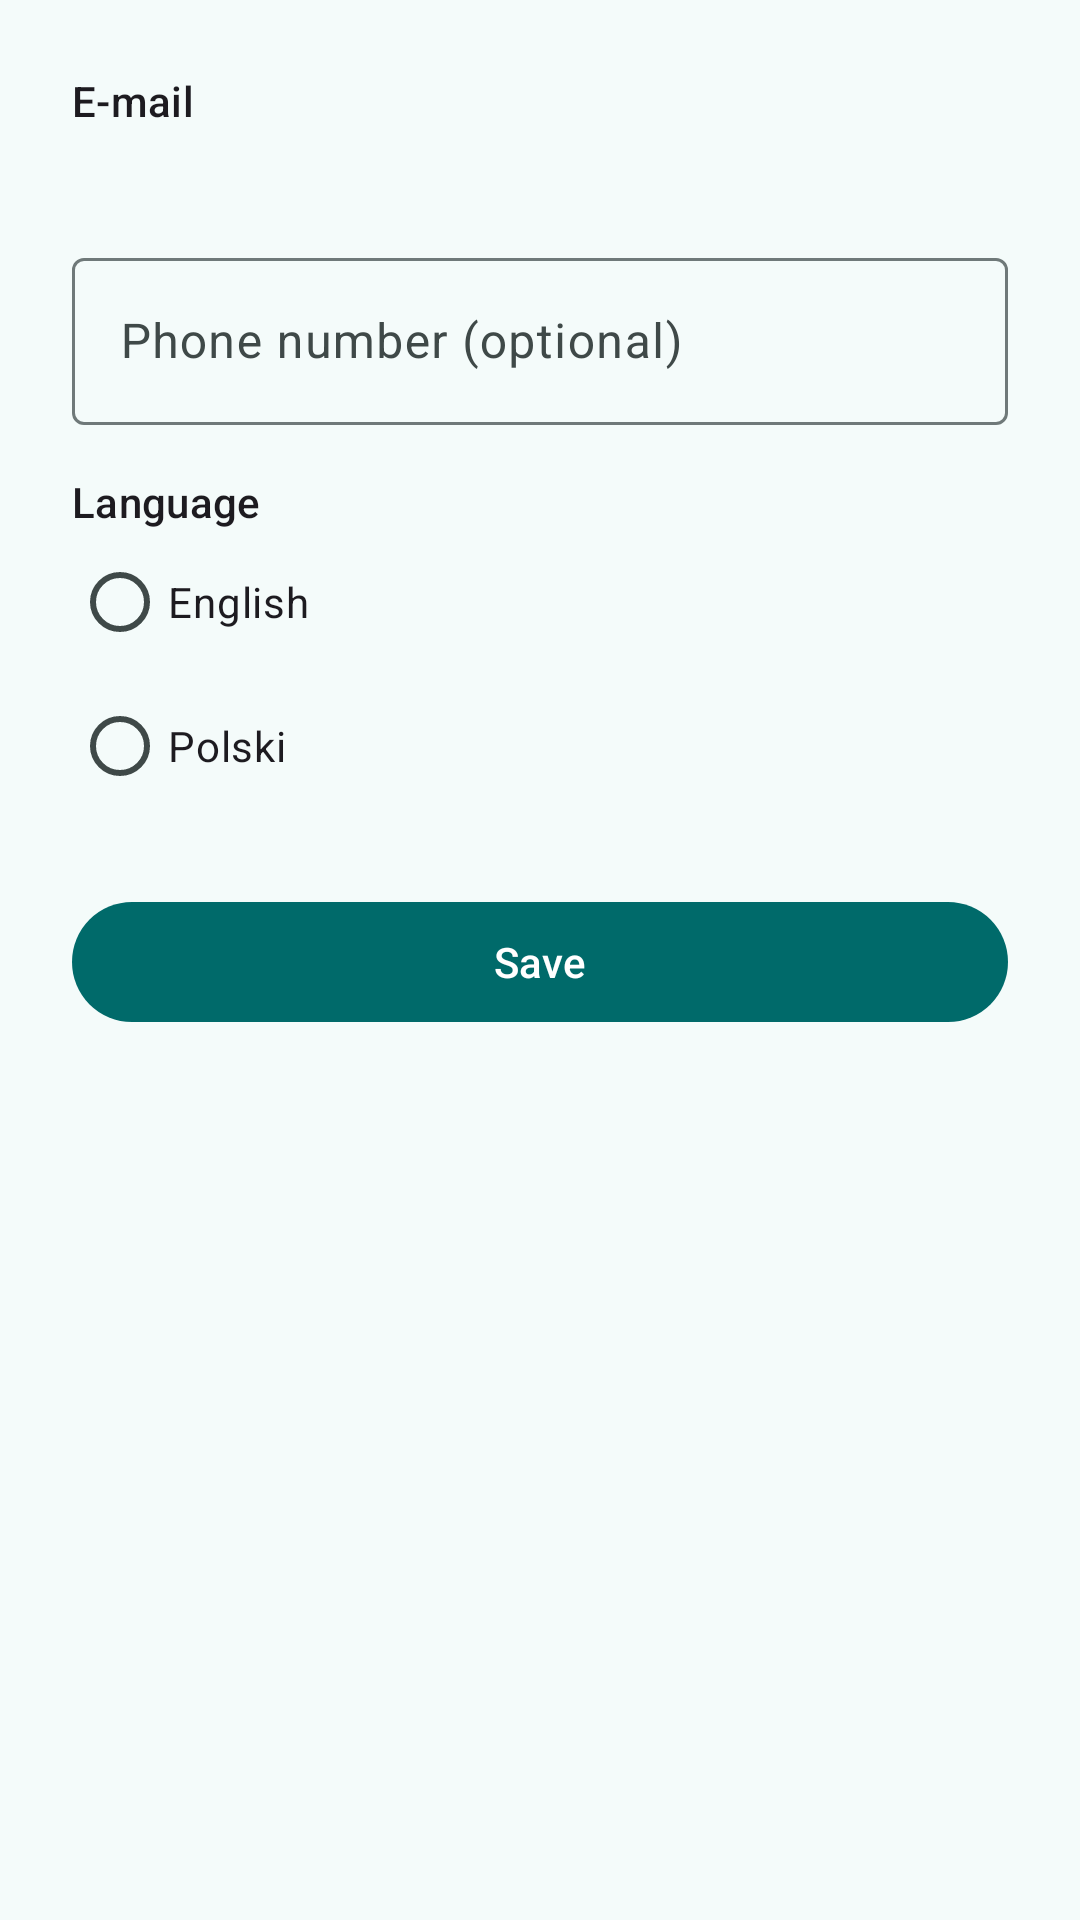

Reconstruct the res/layout file that produces this screen, plus the resources it refers to.
<!-- AndroidManifest.xml: application theme Theme.Bookman -->
<!-- res/layout/fragment_profile.xml -->
<?xml version="1.0" encoding="utf-8"?>
<ScrollView xmlns:android="http://schemas.android.com/apk/res/android"
    android:layout_width="match_parent"
    android:layout_height="match_parent">

    <LinearLayout
        android:layout_width="match_parent"
        android:layout_height="wrap_content"
        android:orientation="vertical"
        android:padding="24dp">

        <TextView
            android:layout_width="match_parent"
            android:layout_height="wrap_content"
            android:text="@string/label_email"
            android:textAppearance="?attr/textAppearanceLabelLarge" />

        <TextView
            android:id="@+id/email"
            android:layout_width="match_parent"
            android:layout_height="wrap_content"
            android:textAppearance="?attr/textAppearanceBodyLarge" />

        <com.google.android.material.textfield.TextInputLayout
            android:id="@+id/phoneLayout"
            android:layout_width="match_parent"
            android:layout_height="wrap_content"
            android:layout_marginTop="16dp"
            android:hint="@string/label_phone">

            <com.google.android.material.textfield.TextInputEditText
                android:id="@+id/phoneInput"
                android:layout_width="match_parent"
                android:layout_height="wrap_content"
                android:autofillHints="phoneNumber"
                android:inputType="phone" />
        </com.google.android.material.textfield.TextInputLayout>

        <TextView
            android:layout_width="match_parent"
            android:layout_height="wrap_content"
            android:layout_marginTop="16dp"
            android:text="@string/label_language"
            android:textAppearance="?attr/textAppearanceLabelLarge" />

        <RadioGroup
            android:id="@+id/languageGroup"
            android:layout_width="match_parent"
            android:layout_height="wrap_content">

            <RadioButton
                android:id="@+id/languageEnglish"
                android:layout_width="wrap_content"
                android:layout_height="wrap_content"
                android:text="@string/language_english" />

            <RadioButton
                android:id="@+id/languagePolish"
                android:layout_width="wrap_content"
                android:layout_height="wrap_content"
                android:text="@string/language_polish" />
        </RadioGroup>

        <com.google.android.material.button.MaterialButton
            android:id="@+id/saveButton"
            android:layout_width="match_parent"
            android:layout_height="wrap_content"
            android:layout_marginTop="24dp"
            android:text="@string/action_save" />

        <com.google.android.material.progressindicator.LinearProgressIndicator
            android:id="@+id/progress"
            android:layout_width="match_parent"
            android:layout_height="wrap_content"
            android:layout_marginTop="16dp"
            android:indeterminate="true"
            android:visibility="gone" />
    </LinearLayout>
</ScrollView>
<!-- resources referenced by this layout -->
<resources>
  <string name="action_save">Save</string>
  <string name="label_email">E-mail</string>
  <string name="label_language">Language</string>
  <string name="label_phone">Phone number (optional)</string>
  <string name="language_english" translatable="false">English</string>
  <string name="language_polish" translatable="false">Polski</string>
  <style name="Theme.Bookman" parent="Theme.Material3.DayNight.NoActionBar">
          <item name="colorPrimary">@color/brand_primary</item>
          <item name="colorOnPrimary">@color/brand_on_primary</item>
          <item name="colorPrimaryContainer">@color/brand_primary_container</item>
          <item name="colorOnPrimaryContainer">@color/brand_on_primary_container</item>
          <item name="colorSecondary">@color/brand_secondary</item>
          <item name="colorOnSecondary">@color/brand_on_secondary</item>
          <item name="colorSecondaryContainer">@color/brand_secondary_container</item>
          <item name="colorOnSecondaryContainer">@color/brand_on_secondary_container</item>
          <item name="colorTertiary">@color/brand_tertiary</item>
          <item name="colorTertiaryContainer">@color/brand_tertiary_container</item>
          <item name="colorOnTertiaryContainer">@color/brand_on_tertiary_container</item>
          <item name="android:colorBackground">@color/brand_background</item>
          <item name="colorSurface">@color/brand_background</item>
          <item name="colorOnSurface">@color/brand_on_surface</item>
          <item name="colorOnSurfaceVariant">@color/brand_on_surface_variant</item>
          <item name="colorSurfaceContainerLow">@color/brand_surface_container_low</item>
          <item name="colorSurfaceContainer">@color/brand_surface_container</item>
          <item name="colorSurfaceContainerHigh">@color/brand_surface_container_high</item>
          <item name="colorSurfaceContainerHighest">@color/brand_surface_container_highest</item>
          <item name="colorOutline">@color/brand_outline</item>
          <item name="colorOutlineVariant">@color/brand_outline_variant</item>
      </style>
  <color name="brand_primary">#006A6A</color>
  <color name="brand_on_primary">#FFFFFF</color>
  <color name="brand_primary_container">#9CF1F0</color>
  <color name="brand_on_primary_container">#002020</color>
  <color name="brand_secondary">#4A6363</color>
  <color name="brand_on_secondary">#FFFFFF</color>
  <color name="brand_secondary_container">#CCE8E7</color>
  <color name="brand_on_secondary_container">#051F1F</color>
  <color name="brand_tertiary">#4B607C</color>
  <color name="brand_tertiary_container">#D3E4FF</color>
  <color name="brand_on_tertiary_container">#041C35</color>
  <color name="brand_background">#F4FBFA</color>
  <color name="brand_on_surface">#161D1D</color>
  <color name="brand_on_surface_variant">#3F4948</color>
  <color name="brand_surface_container_low">#EEF5F4</color>
  <color name="brand_surface_container">#E9EFEE</color>
  <color name="brand_surface_container_high">#E3E9E8</color>
  <color name="brand_surface_container_highest">#DDE4E3</color>
  <color name="brand_outline">#6F7979</color>
  <color name="brand_outline_variant">#BEC9C8</color>
</resources>
